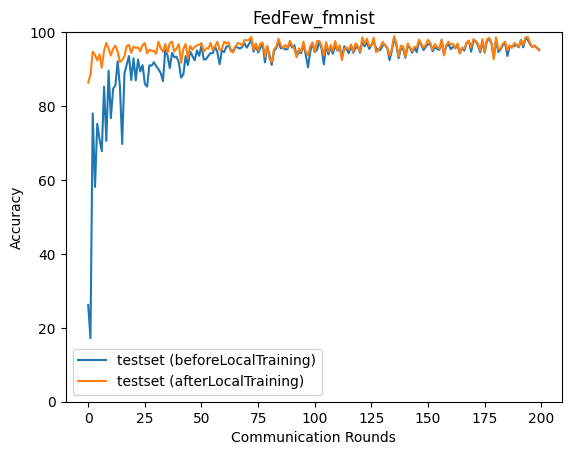

The data file committed next to this chart (first rows):
epoch, accuracy_test_before, accuracy_test_after
0, 26.19, 86.33
1, 17.17, 88.43
2, 78, 94.72
3, 58.08, 93.84
4, 75.2, 92.36
5, 71.01, 93.96
6, 67.77, 90.4
7, 85.27, 95.03
8, 70.57, 97.06
9, 89.57, 95.54
10, 76.73, 93.66
11, 84.7, 95.52
12, 85.59, 96.36
13, 92.11, 94.61
14, 85.24, 91.87
15, 69.73, 92.4
16, 88.86, 93.43
17, 91.15, 96.25
18, 93.54, 96.54
19, 87.04, 94.39
20, 92.92, 96.09
21, 86.96, 95.72
22, 92.58, 95.89
23, 89.35, 94.82
24, 91.08, 96.51
25, 86.02, 97.07
26, 85.25, 94.22
27, 91, 95.25
28, 90.92, 94.96
29, 91.86, 94.89
30, 90.8, 94.2
31, 89.98, 97.41
32, 88.94, 95.66
33, 86.72, 94.69
34, 95.16, 96.77
35, 93.73, 94.39
36, 90.25, 97.06
37, 94.4, 97.4
38, 93.21, 94.71
39, 93.34, 95.54
40, 91.75, 96.75
41, 87.67, 91.73
42, 88.57, 95.45
43, 93.51, 96.81
44, 91.08, 92.93
45, 94.75, 96.27
46, 93.55, 95.25
47, 92.37, 95.99
48, 95.01, 96.4
49, 93.59, 96.6
50, 96.39, 97.01
51, 92.6, 94.71
52, 92.66, 95.65
53, 93.57, 95.54
54, 94.32, 97.07
55, 94.33, 95.11
56, 96.13, 96.23
57, 94.52, 97.4
58, 91.32, 95.03
59, 94.99, 95.4
... 140 more rows
